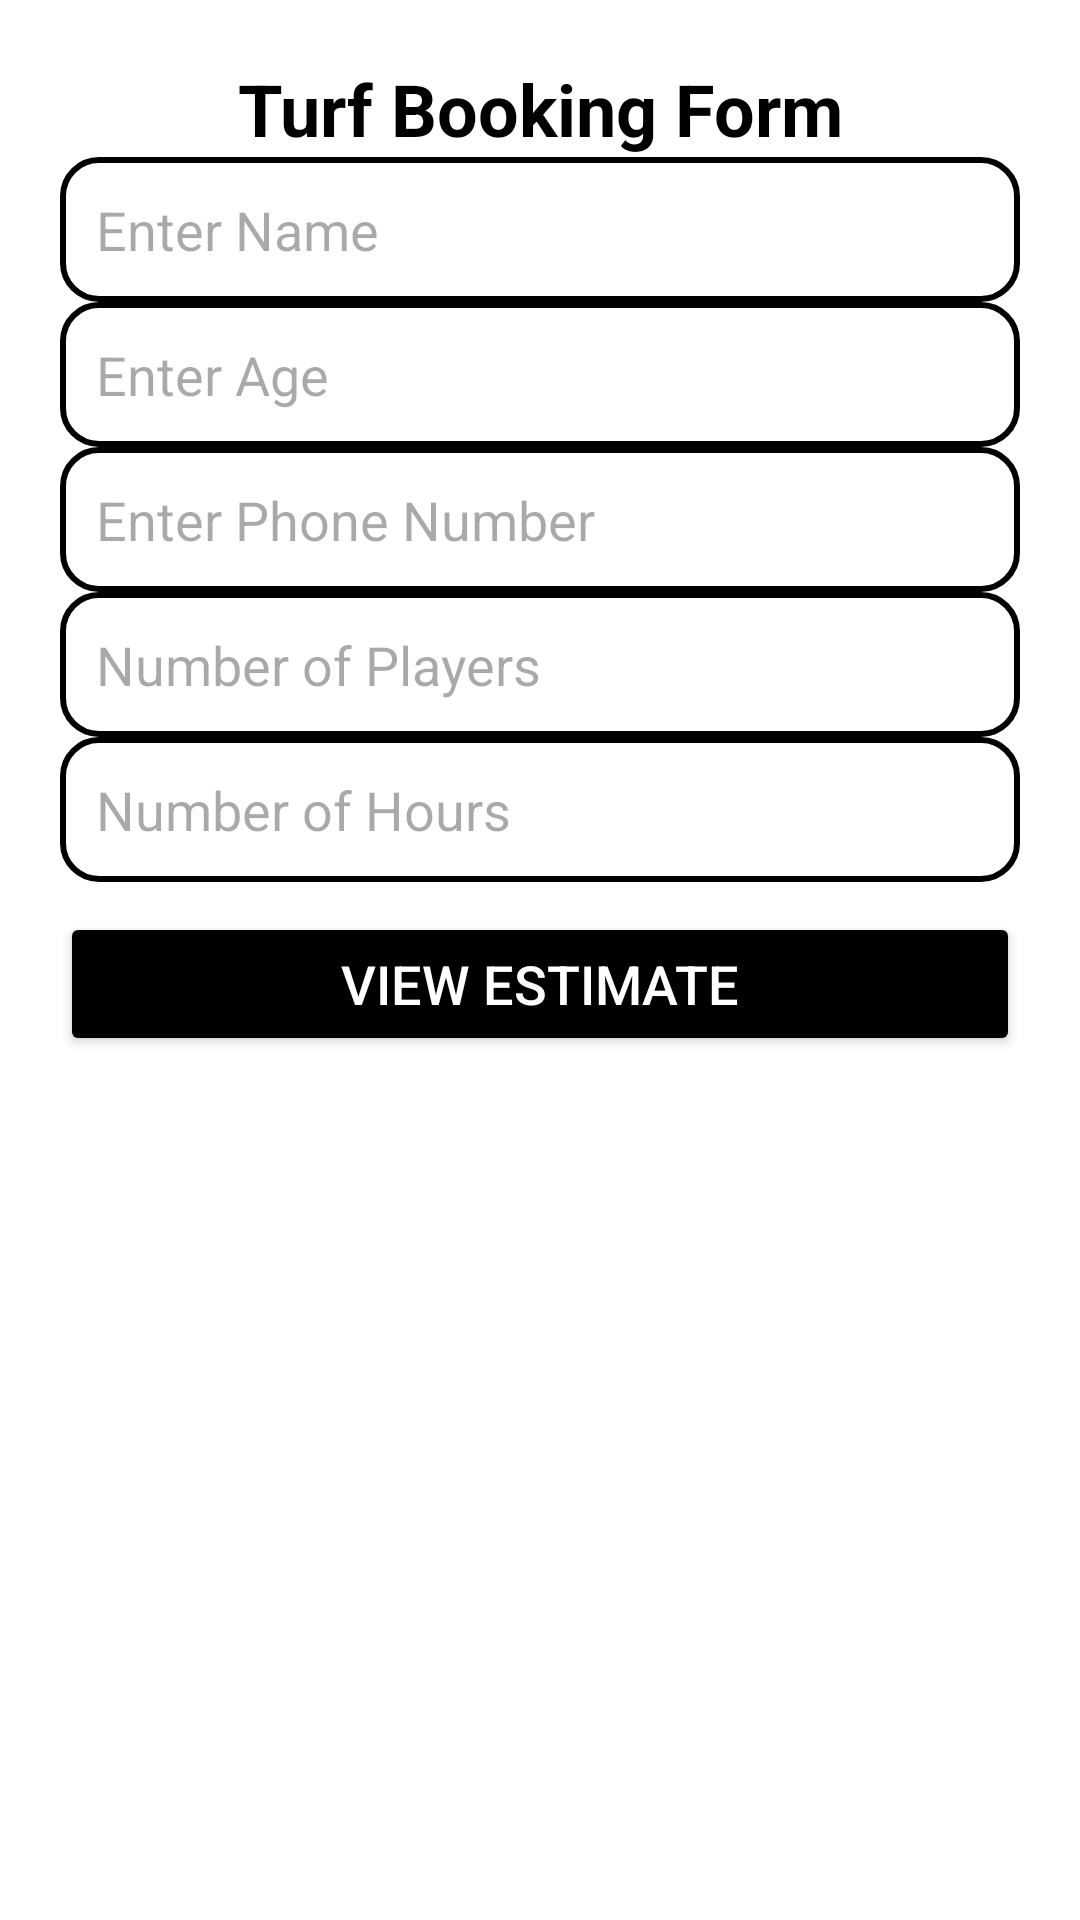

The Android layout XML behind this screen, and the referenced resources:
<!-- AndroidManifest.xml: application theme Theme.Turfly -->
<!-- res/layout/activity_turf_booking_form.xml -->
<LinearLayout xmlns:android="http://schemas.android.com/apk/res/android"
    android:layout_width="match_parent"
    android:layout_height="match_parent"
    android:orientation="vertical"
    android:padding="20dp"
    android:background="@color/white">

    <TextView
        android:layout_width="wrap_content"
        android:layout_height="wrap_content"
        android:text="Turf Booking Form"
        android:textSize="24sp"
        android:textStyle="bold"
        android:gravity="center"
        android:layout_gravity="center_horizontal"
        android:textColor="@color/black" />

    <EditText
        android:id="@+id/input_name"
        android:layout_width="match_parent"
        android:layout_height="wrap_content"
        android:hint="Enter Name"
        android:padding="12dp"
        android:background="@drawable/edittext_background_turf"/>

    <EditText
        android:id="@+id/input_age"
        android:layout_width="match_parent"
        android:layout_height="wrap_content"
        android:hint="Enter Age"
        android:padding="12dp"
        android:inputType="number"
        android:background="@drawable/edittext_background_turf"/>

    <EditText
        android:id="@+id/input_phone"
        android:layout_width="match_parent"
        android:layout_height="wrap_content"
        android:hint="Enter Phone Number"
        android:padding="12dp"
        android:inputType="phone"
        android:background="@drawable/edittext_background_turf"/>

    <EditText
        android:id="@+id/input_players"
        android:layout_width="match_parent"
        android:layout_height="wrap_content"
        android:hint="Number of Players"
        android:padding="12dp"
        android:inputType="number"
        android:background="@drawable/edittext_background_turf"/>

    <EditText
        android:id="@+id/input_hours"
        android:layout_width="match_parent"
        android:layout_height="wrap_content"
        android:hint="Number of Hours"
        android:padding="12dp"
        android:inputType="number"
        android:background="@drawable/edittext_background_turf"/>

    <Button
        android:id="@+id/btn_view_estimate"
        android:layout_width="match_parent"
        android:layout_height="wrap_content"
        android:text="View Estimate"
        android:textSize="18sp"
        android:textColor="@color/white"
        android:backgroundTint="@color/black"
        android:layout_marginTop="10dp"/>
</LinearLayout>
<!-- resources referenced by this layout -->
<resources>
  <color name="black">#FF000000</color>
  <color name="white">#FFFFFFFF</color>
  <!-- drawable edittext_background_turf (drawable) -->
  <shape xmlns:android="http://schemas.android.com/apk/res/android"
      android:shape="rectangle">
      <solid android:color="@color/white"/>
      <corners android:radius="12dp"/>
      <stroke android:width="2dp" android:color="@color/black"/>
      <padding android:left="8dp" android:right="8dp" android:top="8dp" android:bottom="8dp"/>
  </shape>
  <style name="Theme.Turfly" parent="Base.Theme.Turfly" />
  <style name="Base.Theme.Turfly" parent="Theme.Material3.DayNight.NoActionBar">
          <item name="android:windowIsTranslucent">true</item>
          <item name="android:statusBarColor">#00000000</item>
      </style>
</resources>
